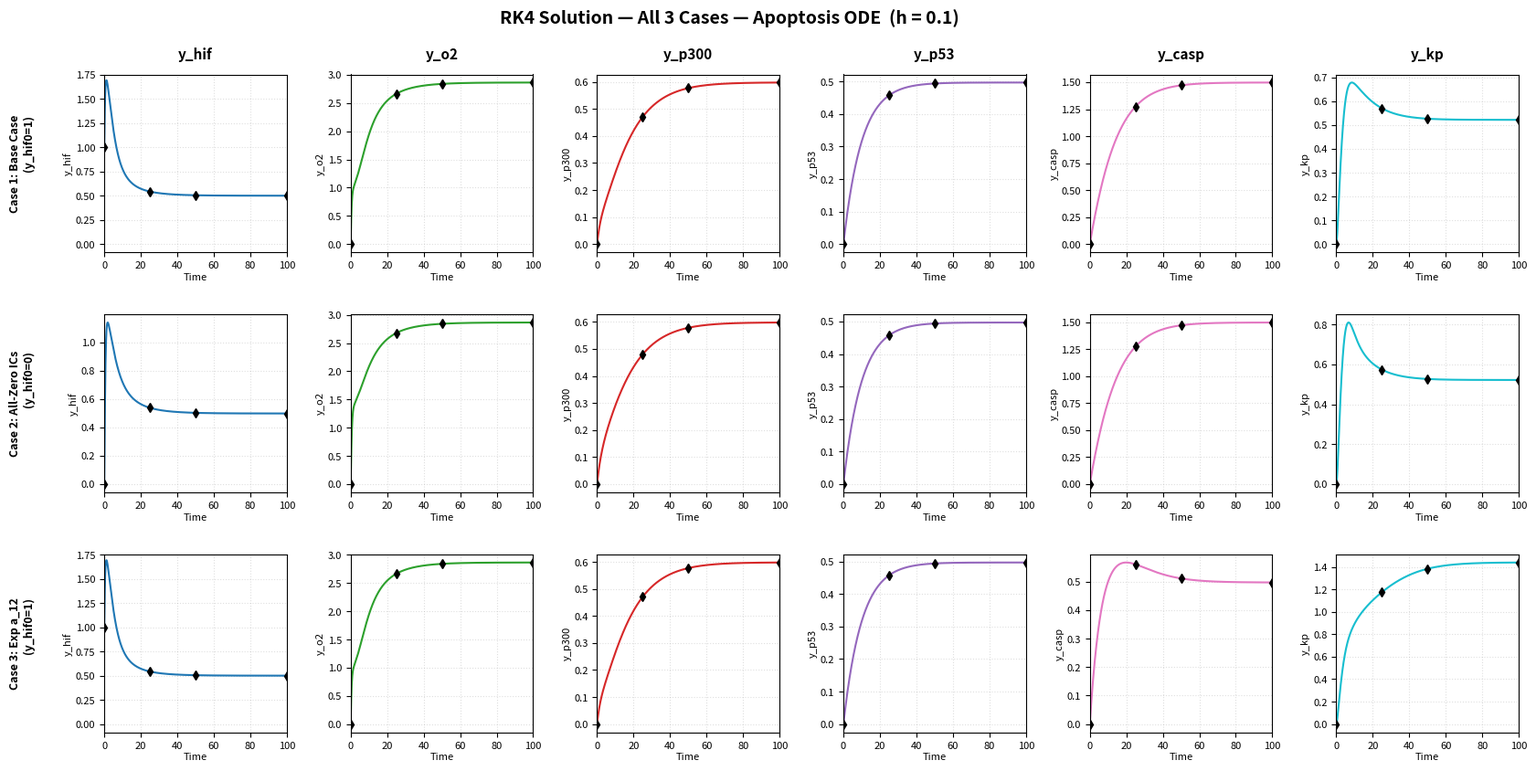
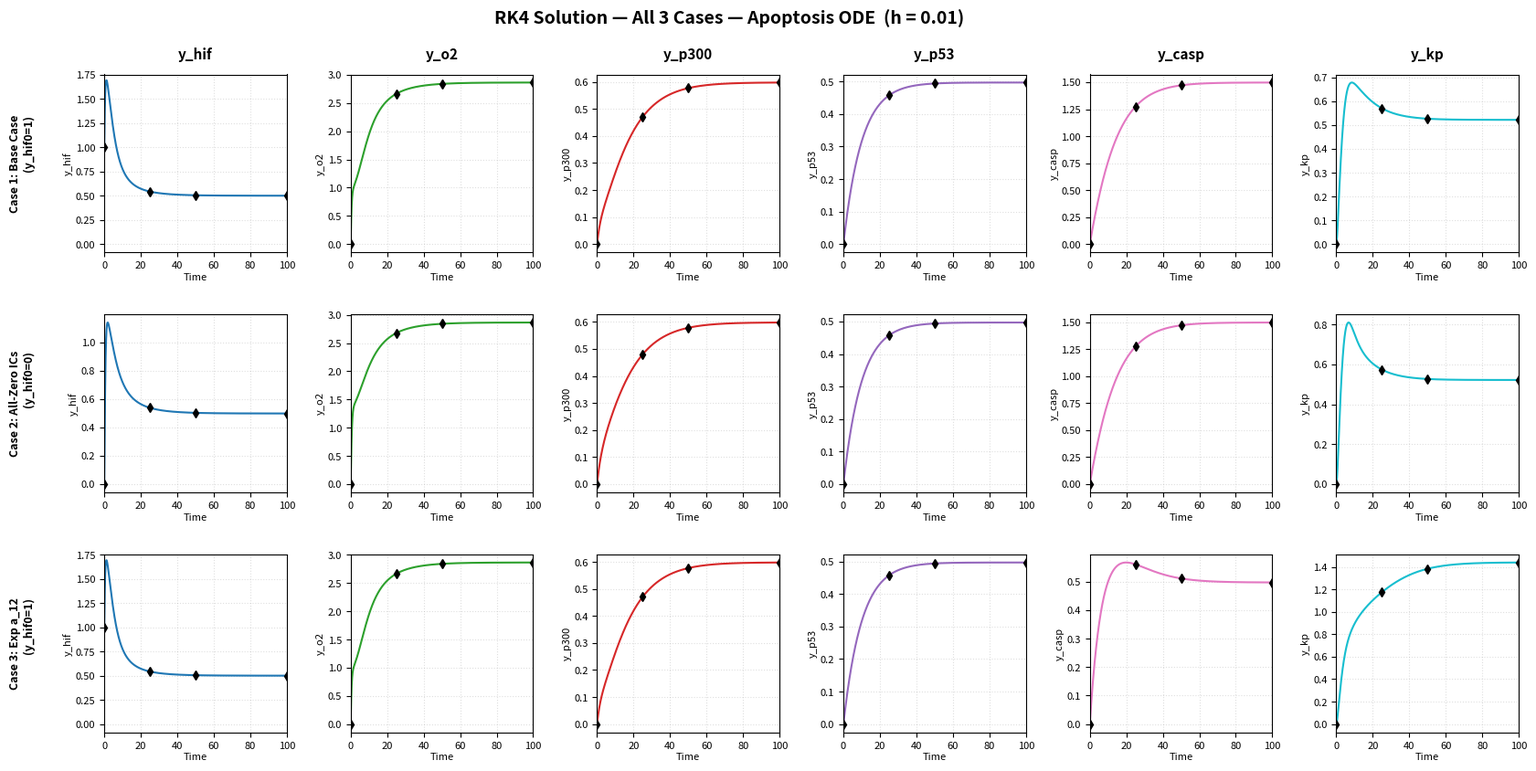

These figures' Python source, in order:
import numpy as np
import matplotlib.pyplot as plt
import time
import os
import csv

# Create an organized directory for Track B artifacts
output_dir = r"C:\Users\youss\OneDrive\Desktop\New folder (2)"
os.makedirs(output_dir, exist_ok=True)

# ─────────────────────────────────────────────────────────────
# SECTION 1 — SYSTEM PARAMETERS (Directly Mirroring Track A)
# ─────────────────────────────────────────────────────────────
a_hif = 1.52
a_o2  = 1.80
a_p53 = 0.05
a_3   = 0.90
a_4   = 0.20
a_5   = 0.001
a_7   = 0.70
a_8   = 0.06
a_9   = 0.10
a_10  = 0.70
a_11  = 0.20
a_12  = 0.10
a_13  = 0.10
a_14  = 0.05

t_start = 0
t_end   = 100

cases = {
    1: {"y0": [1, 0, 0, 0, 0, 0], "a12_decay": False, "label": "Case 1: Base Case"},
    2: {"y0": [0, 0, 0, 0, 0, 0], "a12_decay": False, "label": "Case 2: All-Zero ICs"},
    3: {"y0": [1, 0, 0, 0, 0, 0], "a12_decay": True,  "label": "Case 3: Exp a_12"},
}

# ─────────────────────────────────────────────────────────────
# SECTION 2 — SYSTEM STATE DEFINITION
# ─────────────────────────────────────────────────────────────
def apoptosis_ode(t, y, a12_decay=False):
    y_hif, y_o2, y_p300, y_p53, y_casp, y_kp = y
    a12_eff = a_12 * np.exp(-0.1 * t) if a12_decay else a_12

    dyhif  = a_hif - a_3 * y_o2 * y_hif - a_4 * y_hif * y_p300 - a_7 * y_p53 * y_hif
    dyo2   = a_o2 - a_3 * y_o2 * y_hif + a_4 * y_hif * y_p300 - a_11 * y_o2
    dyp300 = a_8 - a_4 * y_hif * y_p300 - a_5 * y_p300 * y_p53
    dyp53  = a_p53 - a_5 * y_p300 * y_p53 - a_9 * y_p53
    dycasp = a12_eff + a_9 * y_p53 - a_13 * y_casp
    dykp   = -a_10 * y_casp * y_kp + a_11 * y_o2 - a_14 * y_kp

    return np.array([dyhif, dyo2, dyp300, dyp53, dycasp, dykp])

# ─────────────────────────────────────────────────────────────
# SECTION 3 — FIXED-STEP RUNGE-KUTTA 4 (RK4) CORE ENGINE
# ─────────────────────────────────────────────────────────────
def rk4_solver(ode_func, t_span, y0, h, a12_decay):
    t_array = np.arange(t_span[0], t_span[1] + h, h)
    if t_array[-1] > t_span[1]:
        t_array = t_array[:-1]
        
    y_array = np.zeros((len(t_array), len(y0)))
    y_array[0] = y0

    for i in range(1, len(t_array)):
        t_curr = t_array[i-1]
        y_curr = y_array[i-1]

        k1 = ode_func(t_curr,       y_curr,                a12_decay)
        k2 = ode_func(t_curr + h/2, y_curr + (h/2) * k1,   a12_decay)
        k3 = ode_func(t_curr + h/2, y_curr + (h/2) * k2,   a12_decay)
        k4 = ode_func(t_curr + h,   y_curr + h * k3,       a12_decay)

        y_array[i] = y_curr + (h / 6.0) * (k1 + 2*k2 + 2*k3 + k4)

    return t_array, y_array

# ─────────────────────────────────────────────────────────────
# SECTION 4 — TRACK A REFERENCE REPRODUCTION FOR PROPER RMSE
# ─────────────────────────────────────────────────────────────
from scipy.integrate import solve_ivp
print("Generating Ground Truth Reference Solution vectors using LSODA...")
ref_solutions = {}
for ncase, cfg in cases.items():
    sol = solve_ivp(
        fun=lambda t, y: apoptosis_ode(t, y, cfg["a12_decay"]),
        t_span=(t_start, t_end),
        y0=cfg["y0"],
        method="LSODA",
        rtol=1e-10,
        atol=1e-12
    )
    ref_solutions[ncase] = sol

# ─────────────────────────────────────────────────────────────
# SECTION 5 — EXECUTION AND COMPUTATIONAL PROFILING LOOP
# ─────────────────────────────────────────────────────────────
step_sizes = [0.1, 0.01]
rk4_results = {}

print("\n" + "=" * 75)
print(f"{'Case':<8}{'h':<8}{'RMSE y_hif':<15}{'RMSE y_casp':<15}{'Runtime':<15}")
print("=" * 75)

for ncase, cfg in cases.items():
    rk4_results[ncase] = {}
    ref_sol = ref_solutions[ncase]
    
    for h in step_sizes:
        start_time = time.time()
        t_rk4, y_rk4 = rk4_solver(apoptosis_ode, (t_start, t_end), cfg["y0"], h, cfg["a12_decay"])
        elapsed = time.time() - start_time
        
        rmse_list = []
        for vi in range(6):
            ref_interp = np.interp(t_rk4, ref_sol.t, ref_sol.y[vi])
            rmse_val = np.sqrt(np.mean((y_rk4[:, vi] - ref_interp) ** 2))
            rmse_list.append(rmse_val)
            
        rk4_results[ncase][h] = {"t": t_rk4, "y": y_rk4, "rmse": rmse_list, "runtime": elapsed}
        
        print(f"Case {ncase:<4}{h:<8}{rmse_list[0]:<15.7f}{rmse_list[4]:<15.7f}{elapsed*1000:<10.2f} ms")

# ─────────────────────────────────────────────────────────────
# SECTION 6 — FULL NUMERICAL GRID SNAPSHOT PRINTING
# ─────────────────────────────────────────────────────────────
print("\n" + "=" * 85)
print("            TRACK B RK4 COMPLETE NUMERICAL VALUE STATE VECTOR PRINTS")
print("=" * 85)

target_print_times = [0, 5, 10, 15, 20, 25, 30, 40, 50, 60, 75, 100]

for ncase, cfg in cases.items():
    print(f"\n{'='*85}")
    print(f" NETWORK RUN: {cfg['label']}")
    print(f"{'='*85}")
    
    for h in step_sizes:
        print(f"\n [Evaluation Parameters: Grid Spacing Step Size h = {h}]")
        print(f"  {'t':>6}  {'y_hif':>10}  {'y_o2':>10}  {'y_p300':>10}  {'y_p53':>10}  {'y_casp':>10}  {'y_kp':>10}")
        print(f"  {'─'*79}")
        
        t_arr = rk4_results[ncase][h]["t"]
        y_arr = rk4_results[ncase][h]["y"]
        
        for target_t in target_print_times:
            idx = np.argmin(np.abs(t_arr - target_t))
            actual_t = t_arr[idx]
            states = y_arr[idx]
            
            print(f"  {actual_t:6.1f}  {states[0]:10.4f}  {states[1]:10.4f}  {states[2]:10.4f}  {states[3]:10.4f}  {states[4]:10.4f}  {states[5]:10.4f}")

# ─────────────────────────────────────────────────────────────
# ADDED SECTION — FILE DATA EXPORTER (.CSV) FOR TEAM TRACKS
# ─────────────────────────────────────────────────────────────
print("\n" + "─" * 75)
print("Exporting high-fidelity numerical arrays to track_b_outputs/ ...")
for ncase, h_dicts in rk4_results.items():
    for h, data in h_dicts.items():
        csv_filename = os.path.join(output_dir, f"rk4_simulation_case{ncase}_h{h}.csv")
        with open(csv_filename, mode='w', newline='') as f:
            writer = csv.writer(f)
            writer.writerow(["time", "y_hif", "y_o2", "y_p300", "y_p53", "y_casp", "y_kp"])
            for t_val, state_vec in zip(data["t"], data["y"]):
                writer.writerow([f"{t_val:.4f}"] + [f"{val:.8f}" for val in state_vec])

# ─────────────────────────────────────────────────────────────
# REBUILT SECTION 7 — 3x6 MULTI-CASE COMPREHENSIVE MATRIX PLOT
#   (now generates ONE figure PER step size: h=0.1 AND h=0.01)
# ─────────────────────────────────────────────────────────────
var_names = ["y_hif", "y_o2", "y_p300", "y_p53", "y_casp", "y_kp"]
col_titles = ["y_hif", "y_o2", "y_p300", "y_p53", "y_casp", "y_kp"]
line_colors = ["#1f77b4", "#2ca02c", "#d62728", "#9467bd", "#e377c2", "#17becf"]

# Specific validation marker nodes to show reference checkpoints matching the book
book_markers = [0, 25, 50, 100]

# Loop over BOTH step sizes — generates 2 separate figures
for h_val in step_sizes:  # [0.1, 0.01]

    fig, axes = plt.subplots(3, 6, figsize=(18, 9))
    fig.suptitle(f"RK4 Solution — All 3 Cases — Apoptosis ODE  (h = {h_val})",
                  fontsize=14, fontweight="bold", y=0.96)

    for row_idx, ncase in enumerate([1, 2, 3]):
        cfg = cases[ncase]
        # Grab results for THIS step size
        res = rk4_results[ncase][h_val]
        ref_sol = ref_solutions[ncase]

        for col_idx in range(6):
            ax = axes[row_idx, col_idx]

            # Plot continuous RK4 simulation trace line
            ax.plot(res["t"], res["y"][:, col_idx], color=line_colors[col_idx], linewidth=1.5)

            # Plot exact validation checkpoint nodes as black diamonds
            for t_mark in book_markers:
                ref_idx = np.argmin(np.abs(ref_sol.t - t_mark))
                ax.plot(ref_sol.t[ref_idx], ref_sol.y[col_idx, ref_idx], 'kd', markersize=5)

            # Clean formatting
            ax.grid(True, linestyle=":", alpha=0.4)
            ax.set_xlim(0, 100)
            ax.set_ylim(bottom=-0.05 * np.max(res["y"][:, col_idx]))
            ax.tick_params(axis='both', which='major', labelsize=8)

            if row_idx == 0:
                ax.set_title(col_titles[col_idx], fontsize=11, fontweight="bold", pad=12)

            ax.set_xlabel("Time", fontsize=8, labelpad=2)
            ax.set_ylabel(var_names[col_idx], fontsize=8, labelpad=2)

            if col_idx == 0:
                ax.text(-0.38, 0.5, f"{cfg['label']}\n(y_hif0={cfg['y0'][0]})",
                        transform=ax.transAxes, fontsize=9, fontweight="semibold",
                        va='center', ha='right', rotation=90)

    plt.subplots_adjust(left=0.12, right=0.98, top=0.88, bottom=0.08, wspace=0.35, hspace=0.35)

    # Filename includes the step size — so h=0.1 and h=0.01 don't overwrite each other
    h_str = str(h_val).replace('.', 'p')  # 0.1 -> 0p1, 0.01 -> 0p01
    plot_filename = os.path.join(output_dir, f"rk4_comprehensive_3x6_grid_h{h_str}.png")
    plt.savefig(plot_filename, dpi=300, bbox_inches="tight")
    print(f"✓ Saved: {plot_filename}")

    plt.show()
